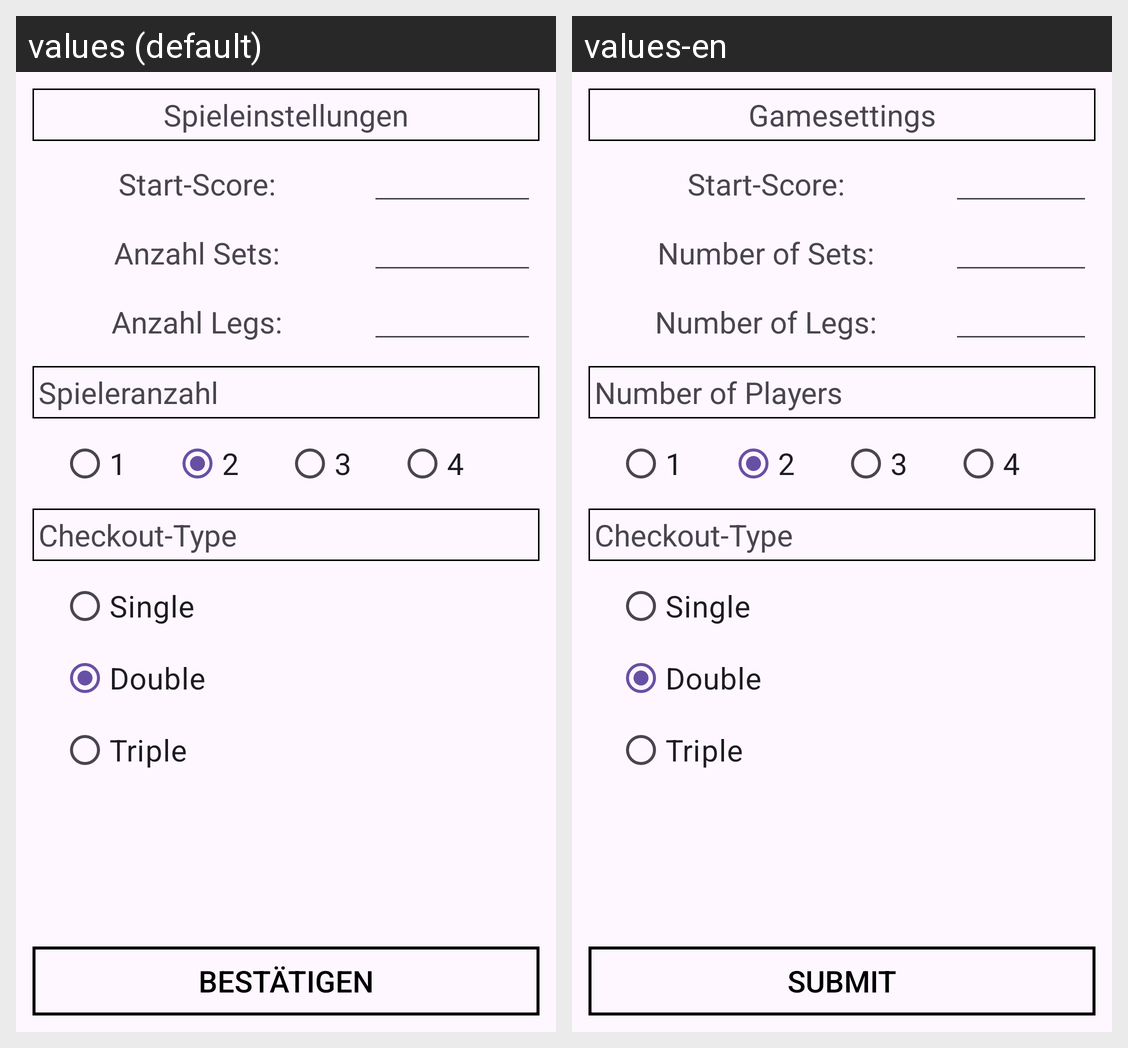

Translations of the strings shown on this Android screen, per locale in the grid:
Android screen res/layout/individual_game.xml rendered under 2 locales, left to right: values (default), values-en. Device: Nexus 5 (rendered at 1080×1920; each locale shown at half size, 540×960, under a caption strip naming it); theme Theme.ThrowScorer.
Strings drawn on this screen, with the default value and each locale's value (text and hints the layout hard-codes, and strings that could not be matched under every locale, appear in the picture but are not listed):

ind_settings
  values: Spieleinstellungen
  values-en: Gamesettings

ind_score
  values: Start-Score:
  values-en: Start-Score:

ind_set
  values: Anzahl Sets:
  values-en: Number of Sets:

ind_leg
  values: Anzahl Legs:
  values-en: Number of Legs:

ind_player
  values: Spieleranzahl
  values-en: Number of Players

ind_checkout
  values: Checkout-Type
  values-en: Checkout-Type  [not translated; the default value is used]

a_single
  values: Single
  values-en: Single  [not translated; the default value is used]

a_double
  values: Double
  values-en: Double  [not translated; the default value is used]

a_triple
  values: Triple
  values-en: Triple  [not translated; the default value is used]

a_submit
  values: Bestätigen
  values-en: Submit
